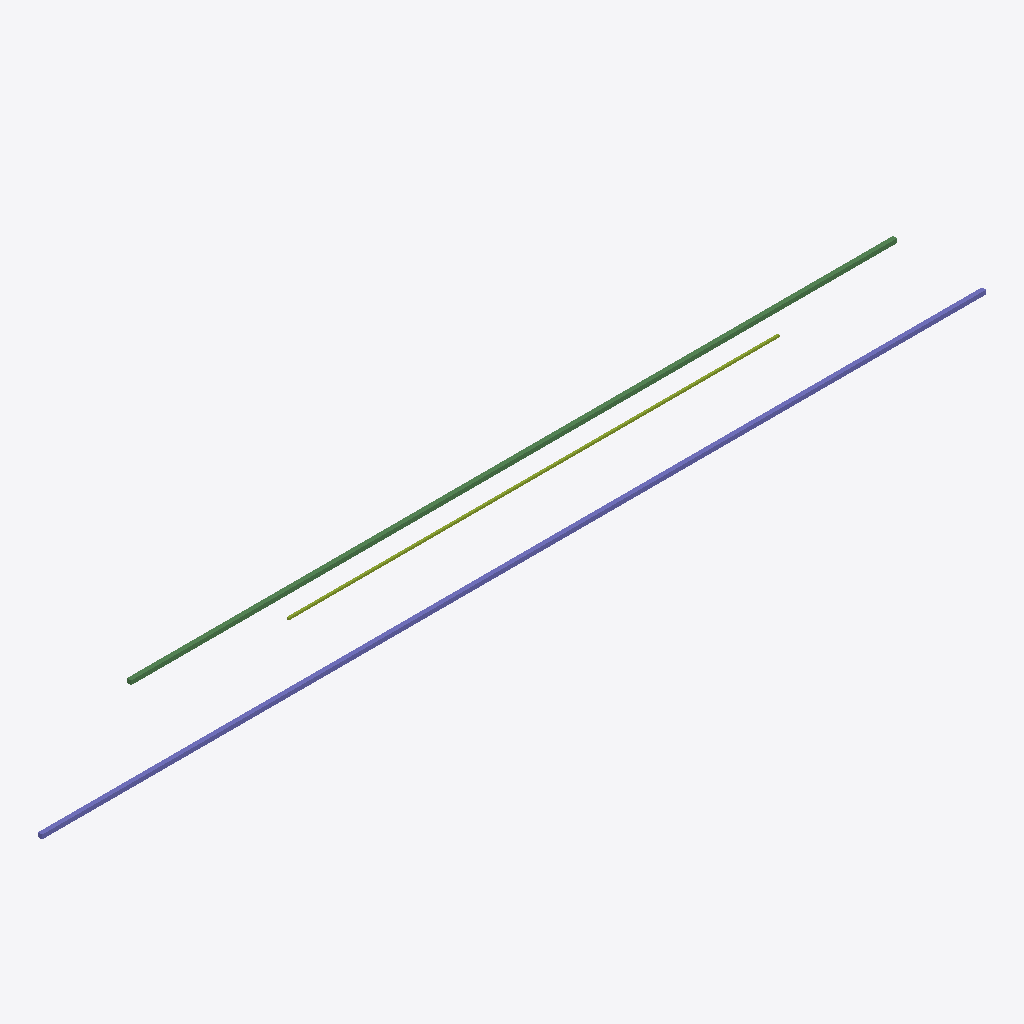
Isometric view of an IFC building model (IFC-SPF (STEP), schema IFC4, length unit millimetre), seen from the south-west, elements coloured by IFC class: 6 columns (violet), 6 members (olive), 5 beams (green).
Extent 22.8 m × 0.1 m × 2.2 m (x, y, z). Storeys (1): Structural Storey at 0.00 m. Elements (18): 7 IfcMember, 6 IfcColumn, 5 IfcBeam.

HEADER;
FILE_DESCRIPTION(('ViewDefinition [CoordinationView_V2.0]'),'2;1');
FILE_NAME('structurai-project.ifc','2026-05-12T00:00:00',('StructurAI'),('StructurAI'),'StructurAI','StructurAI','');
FILE_SCHEMA(('IFC4'));
ENDSEC;
DATA;
#16=IFCPROJECT('b6779a767b630546846bb4',#5,'Steel Bracing Comment Resolution',$,$,$,$,(#14),#9);
#22=IFCSITE('91557964e47068106efc08',#5,'Default Site',$,$,#21,$,$,.ELEMENT.,$,$,$,$,$);
#28=IFCBUILDING('f4a285a597f8318c7c5f15',#5,'StructurAI Building',$,$,#27,$,$,.ELEMENT.,$,$,$);
#34=IFCBUILDINGSTOREY('a7a8c73b031863079b5612',#5,'Structural Storey',$,$,#33,$,$,.ELEMENT.,0.0);
#52=IFCCOLUMN('3ca2c2c7ae3bd4995d3e41',#5,'ST-C1',$,$,#42,#51,'ST-C1',$);
#184=IFCBEAM('c3b807cc4590b2b9992f13',#5,'ST-B1',$,$,#174,#183,'ST-B1',$);
#228=IFCBEAM('b4694b27892099858e7fc2',#5,'ST-B3',$,$,#218,#227,'ST-B3',$);
#96=IFCCOLUMN('433f290894b596c913a094',#5,'ST-C3',$,$,#86,#95,'ST-C3',$);
#206=IFCBEAM('b5aa86780fd75f63a808e6',#5,'ST-B2',$,$,#196,#205,'ST-B2',$);
#118=IFCCOLUMN('a1de5ce5e2ad2f81a7409b',#5,'ST-C4',$,$,#108,#117,'ST-C4',$);
#74=IFCCOLUMN('f1933951bb1427b04682d6',#5,'ST-C2',$,$,#64,#73,'ST-C2',$);
#140=IFCCOLUMN('f66351b5d774b392dd5276',#5,'ST-C5',$,$,#130,#139,'ST-C5',$);
#250=IFCBEAM('db1d755754b833727b46e0',#5,'ST-B4',$,$,#240,#249,'ST-B4',$);
#162=IFCCOLUMN('c02c22ae2b8e9ecde292b8',#5,'ST-C6',$,$,#152,#161,'ST-C6',$);
#272=IFCBEAM('0bbd5e16533046ba3f7af1',#5,'ST-B5',$,$,#262,#271,'ST-B5',$);
#294=IFCMEMBER('3f7e67fb46719fcd409b38',#5,'ST-BR1A',$,$,#284,#293,'ST-BR1A',$);
#360=IFCMEMBER('d469cb2c5e50a6a7d8aa9e',#5,'ST-BR2B',$,$,#350,#359,'ST-BR2B',$);
#338=IFCMEMBER('220a8e5eebe9a8ce415c78',#5,'ST-BR2A',$,$,#328,#337,'ST-BR2A',$);
#404=IFCMEMBER('af6f3fa0991e82a8660eb3',#5,'ST-BR3B',$,$,#394,#403,'ST-BR3B',$);
#316=IFCMEMBER('46620909501e4a9484a7ca',#5,'ST-BR1B',$,$,#306,#315,'ST-BR1B',$);
#382=IFCMEMBER('3a180a8c5117fc422af395',#5,'ST-BR3A',$,$,#372,#381,'ST-BR3A',$);
ENDSEC;
